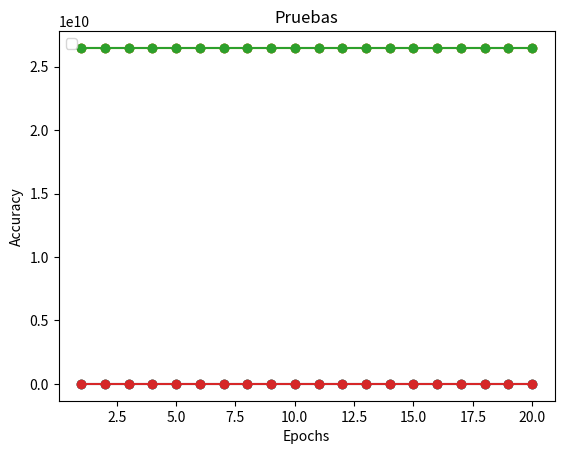

Python code for this plot:
import numpy as np
import matplotlib.pyplot as plt

if __name__ == "__main__":
    x = [1, 2, 3, 4, 5, 6, 7, 8, 9, 10, 11, 12, 13, 14, 15, 16, 17, 18, 19, 20]
    y = np.random.uniform(low=0.0798, high=0.1209, size=(20,))

    plt.scatter(x, y, c="g", alpha=0.5)
    plt.xlabel("Epochs")
    plt.ylabel("Accuracy")
    plt.legend(loc='upper left')
    plt.plot(x, y, '-o')
    plt.title('Entrenamiento')
    plt.show()

    y = np.random.uniform(low=26473755136, high=26473755654, size=(20,))

    plt.scatter(x, y, c="g", alpha=0.5)
    plt.xlabel("Epochs")
    plt.ylabel("Loss")
    plt.legend(loc='upper left')
    plt.plot(x, y, '-o')
    plt.title('Entrenamiento')
    plt.show()

    y = np.random.uniform(low=26473755000, high=26473756000, size=(20,))

    plt.scatter(x, y, c="g", alpha=0.5)
    plt.xlabel("Epochs")
    plt.ylabel("Loss")
    plt.legend(loc='upper left')
    plt.plot(x, y, '-o')
    plt.title('Validación')
    plt.show()

    y = np.random.uniform(low=0.0798, high=0.1209, size=(20,))

    plt.scatter(x, y, c="g", alpha=0.5)
    plt.xlabel("Epochs")
    plt.ylabel("Accuracy")
    plt.legend(loc='upper left')
    plt.plot(x, y, '-o')
    plt.title('Pruebas')
    plt.show()
